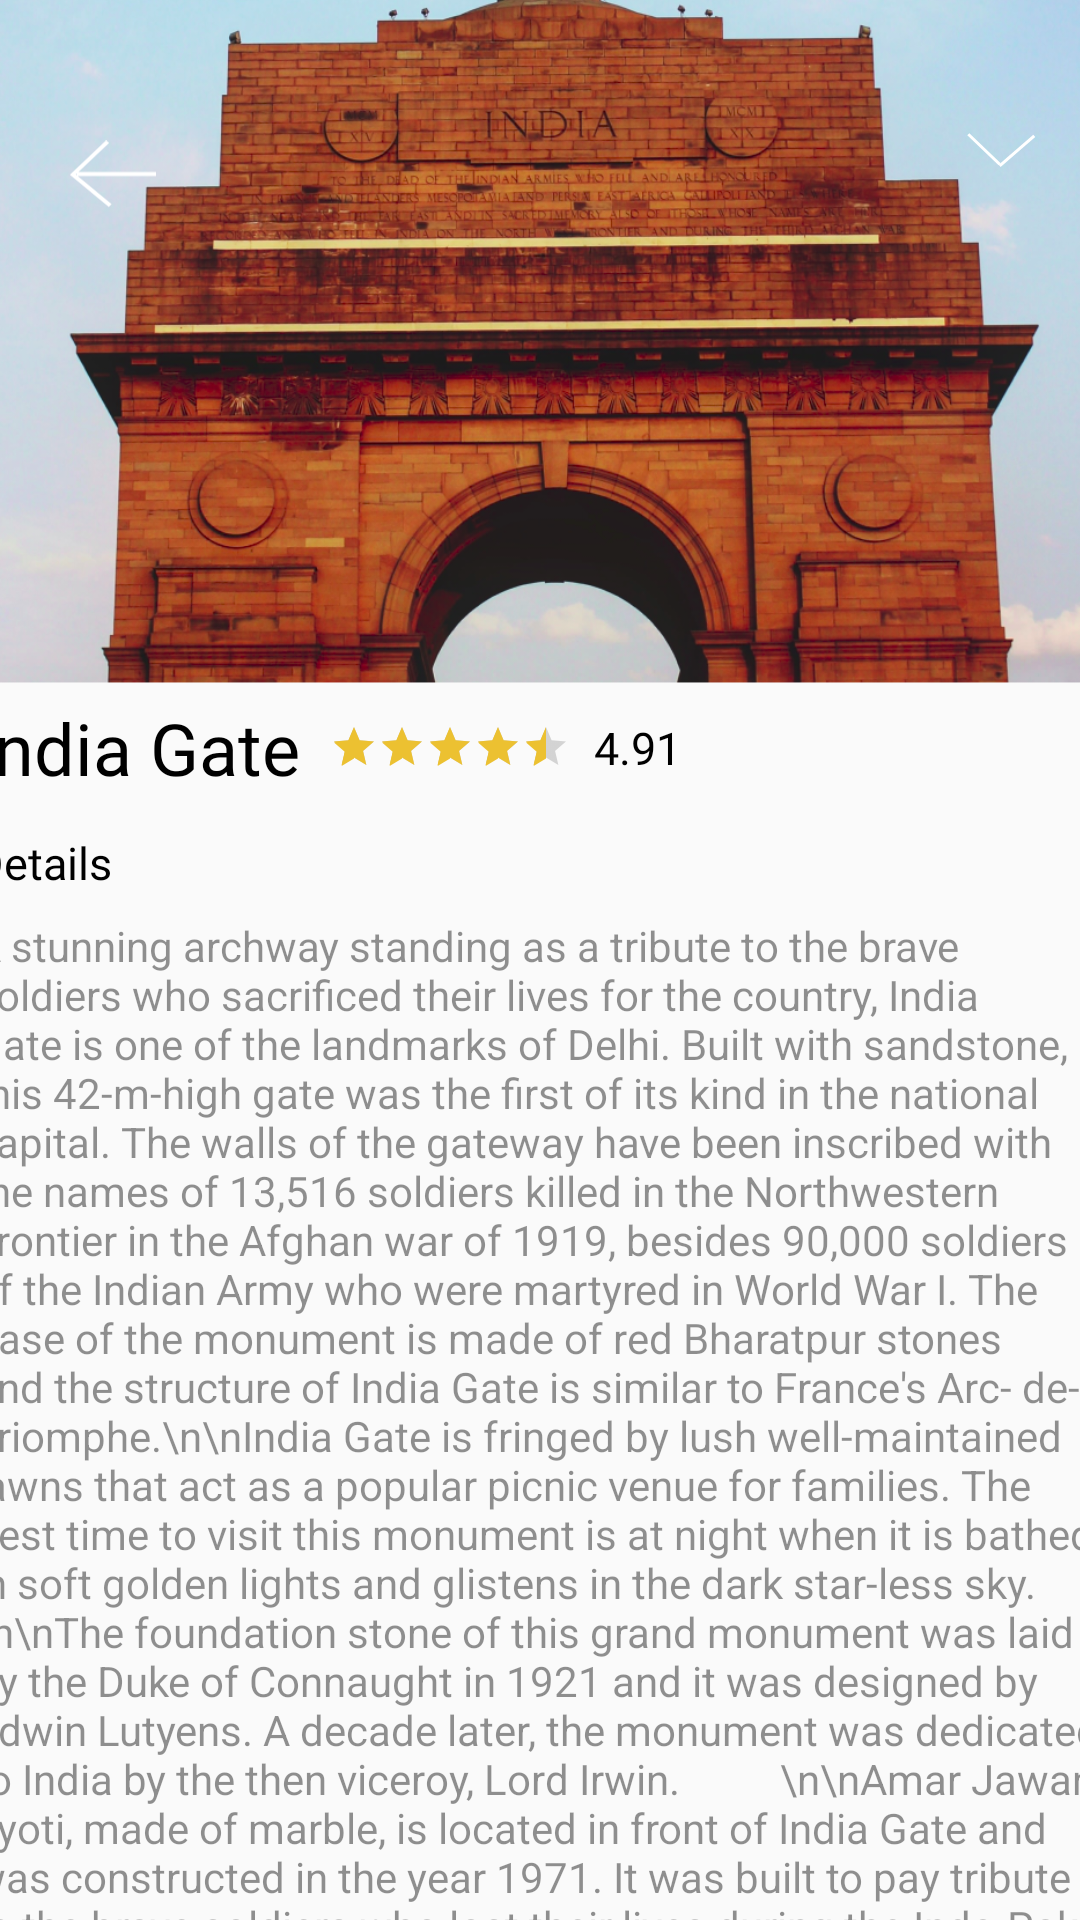

Reconstruct the res/layout file that produces this screen, plus the resources it refers to.
<!-- AndroidManifest.xml: application theme AppTheme -->
<!-- res/layout/activity_more_detail.xml -->
<?xml version="1.0" encoding="utf-8"?>
<androidx.constraintlayout.widget.ConstraintLayout xmlns:android="http://schemas.android.com/apk/res/android"
    xmlns:app="http://schemas.android.com/apk/res-auto"
    xmlns:tools="http://schemas.android.com/tools"
    android:layout_width="match_parent"
    android:layout_height="match_parent"
    tools:context=".MoreDetailActivity">

    <ScrollView
        android:layout_width="378dp"
        android:layout_height="480dp"
        android:layout_marginLeft="8dp"
        android:layout_marginRight="8dp"
        app:layout_constraintEnd_toEndOf="parent"
        app:layout_constraintStart_toStartOf="parent"
        app:layout_constraintTop_toBottomOf="@+id/more_detail_top">

        <LinearLayout
            android:layout_width="match_parent"
            android:layout_height="wrap_content"
            android:orientation="vertical">

            <LinearLayout
                android:layout_width="wrap_content"
                android:layout_height="wrap_content"
                android:orientation="horizontal">

                <TextView
                    android:id="@+id/more_detail_title"
                    android:layout_width="wrap_content"
                    android:layout_height="wrap_content"
                    android:fontFamily="@font/open_sans_extra_bold"
                    android:text="India Gate"
                    android:textColor="#000000"
                    android:textSize="24dp" />

                <RatingBar
                    android:id="@+id/ratingBar2"
                    style="?android:attr/ratingBarStyleSmall"
                    android:layout_width="wrap_content"
                    android:layout_height="wrap_content"
                    android:layout_gravity="center"
                    android:layout_marginStart="10dp"
                    android:max="5"
                    android:numStars="5"
                    android:progressTint="@color/colorAccent"
                    android:rating="4.5"
                    android:stepSize="0.5" />

                <TextView
                    android:id="@+id/rating_number3"
                    android:layout_width="wrap_content"
                    android:layout_height="wrap_content"
                    android:layout_marginStart="8dp"
                    android:layout_gravity="center"
                    android:fontFamily="@font/open_sans_bold"
                    android:text="4.91"
                    android:textColor="#000000"
                    android:textSize="15dp" />
            </LinearLayout>

            <TextView
                android:id="@+id/more_detail_about"
                android:layout_width="wrap_content"
                android:layout_height="wrap_content"
                android:fontFamily="@font/open_sans_bold"
                android:layout_marginTop="12dp"
                android:text="Details"
                android:textColor="#000000"
                android:textSize="15dp" />


            <TextView
                android:id="@+id/more_detail_details"
                android:layout_marginTop="8dp"
                android:layout_width="wrap_content"
                android:layout_height="wrap_content"
                android:textAlignment="gravity"
                android:alpha="0.8"
                android:text="A stunning archway standing as a tribute to the brave soldiers who sacrificed their lives for the country, India Gate is one of the landmarks of Delhi. Built with sandstone, this 42-m-high gate was the first of its kind in the national capital. The walls of the gateway have been inscribed with the names of 13,516 soldiers killed in the Northwestern Frontier in the Afghan war of 1919, besides 90,000 soldiers of the Indian Army who were martyred in World War I. The base of the monument is made of red Bharatpur stones and the structure of India Gate is similar to France's Arc- de- Triomphe.\n\nIndia Gate is fringed by lush well-maintained lawns that act as a popular picnic venue for families. The best time to visit this monument is at night when it is bathed in soft golden lights and glistens in the dark star-less sky.
        \n\nThe foundation stone of this grand monument was laid by the Duke of Connaught in 1921 and it was designed by Edwin Lutyens. A decade later, the monument was dedicated to India by the then viceroy, Lord Irwin.

        \n\nAmar Jawan Jyoti, made of marble, is located in front of India Gate and was constructed in the year 1971. It was built to pay tribute to the brave soldiers who lost their lives during the Indo-Pak War in December 1971. The flame is guarded by uniformed soldiers and a shining rifle crowned by an army helmet has also been kept near it.

        \n\nIndia Gate also plays host to the awe-inspiring Republic Day Parade, when the President lays a wreath on the Amar Jawan Jyoti. After this, a grand parade is held along Rajpath and you can see contingents, tanks, vibrant floats, weapons all being conducted in a neat file. School children and folk dancers join the parade and add a cultural touch to the whole affair." />

            <Button
                android:id="@+id/roadMap_button"
                android:layout_width="match_parent"
                android:layout_height="wrap_content"
                android:background="@drawable/custom_button"
                android:capitalize="none"
                android:layout_marginLeft="8dp"
                android:layout_marginRight="8dp"
                android:layout_marginBottom="16dp"
                android:layout_marginTop="30dp"
                android:elevation="5dp"
                android:fontFamily="@font/open_sans_bold"
                android:text="Check  RoadMap"
                android:textColor="@color/white"
                android:textSize="20dp"
                android:drawableRight="@drawable/ic_steps"
                android:drawableEnd="@drawable/ic_steps"
                android:paddingRight="50dp"
                android:paddingLeft="50dp"/>


        </LinearLayout>
    </ScrollView>

    <ImageView
        android:id="@+id/more_detail_top"
        android:layout_width="415dp"
        android:layout_height="233dp"
        android:scaleType="centerCrop"
        app:layout_constraintEnd_toEndOf="parent"
        app:layout_constraintStart_toStartOf="parent"
        app:layout_constraintTop_toTopOf="parent"
        app:srcCompat="@drawable/india_gate_top" />

    <ImageView
        android:id="@+id/more_detail_down_arrow"
        android:layout_width="wrap_content"
        android:layout_height="wrap_content"
        app:layout_constraintEnd_toEndOf="parent"
        app:layout_constraintHorizontal_bias="0.948"
        app:layout_constraintStart_toEndOf="@+id/back_arrow"
        app:layout_constraintTop_toTopOf="@+id/back_arrow"
        app:srcCompat="@drawable/ic_down_arrow" />

    <ImageView
        android:id="@+id/back_arrow"
        android:layout_width="29dp"
        android:layout_height="28dp"
        android:layout_marginTop="44dp"
        app:layout_constraintEnd_toEndOf="parent"
        app:layout_constraintHorizontal_bias="0.069"
        app:layout_constraintStart_toStartOf="parent"
        app:layout_constraintTop_toTopOf="parent"
        app:srcCompat="@drawable/ic_left_arrow" />

</androidx.constraintlayout.widget.ConstraintLayout>
<!-- resources referenced by this layout -->
<resources>
  <color name="colorAccent">#ECC131</color>
  <color name="white">#FFFFFF</color>
  <!-- drawable custom_button (drawable) -->
  <?xml version="1.0" encoding="utf-8"?>
  <shape android:shape="rectangle" xmlns:android="http://schemas.android.com/apk/res/android">
  
      <solid android:color="@color/button_color"/>
      <corners android:radius="5dp"/>
  </shape>
  <!-- drawable ic_down_arrow (drawable) -->
  <vector xmlns:android="http://schemas.android.com/apk/res/android"
      android:width="23dp"
      android:height="12dp"
      android:viewportWidth="23"
      android:viewportHeight="12">
    <path
        android:strokeWidth="1"
        android:pathData="M0.4376,0.7581L10.8876,10.7581"
        android:fillColor="#00000000"
        android:strokeColor="#ffffff"/>
    <path
        android:strokeWidth="1"
        android:pathData="M22.4267,1.2607L10.8767,11.2607"
        android:fillColor="#00000000"
        android:strokeColor="#ffffff"/>
  </vector>
  <!-- drawable ic_left_arrow (drawable) -->
  <vector xmlns:android="http://schemas.android.com/apk/res/android"
      android:width="22dp"
      android:height="17dp"
      android:viewportWidth="22"
      android:viewportHeight="17">
    <path
        android:pathData="M0.9586,7.9861L9.3751,0L10.148,0.6346L2.3855,8H22V9H2.1861L10.7777,16.0959L10.0503,16.7821L0.231,8.6722L0.9584,7.9861L2,8.8463V8.3658L1.7314,8.6206L0.9586,7.9861Z"
        android:fillColor="#ffffff"
        android:fillType="evenOdd"/>
  </vector>
  <style name="AppTheme" parent="Theme.AppCompat.Light.DarkActionBar">
          
          <item name="colorPrimary">@color/colorPrimary</item>
          <item name="colorPrimaryDark">@color/colorPrimaryDark</item>
          <item name="colorAccent">@color/colorAccent</item>
  
          <item name="windowActionBar">false</item>
          <item name="windowNoTitle">true</item>
          <item name="android:windowContentTransitions">true</item>
          <item name="android:windowTranslucentStatus">true</item>
          <item name="android:windowTranslucentNavigation">true</item>
      </style>
  <color name="button_color">#7067D2</color>
  <color name="colorPrimary">#000000</color>
  <color name="colorPrimaryDark">#000000</color>
</resources>
